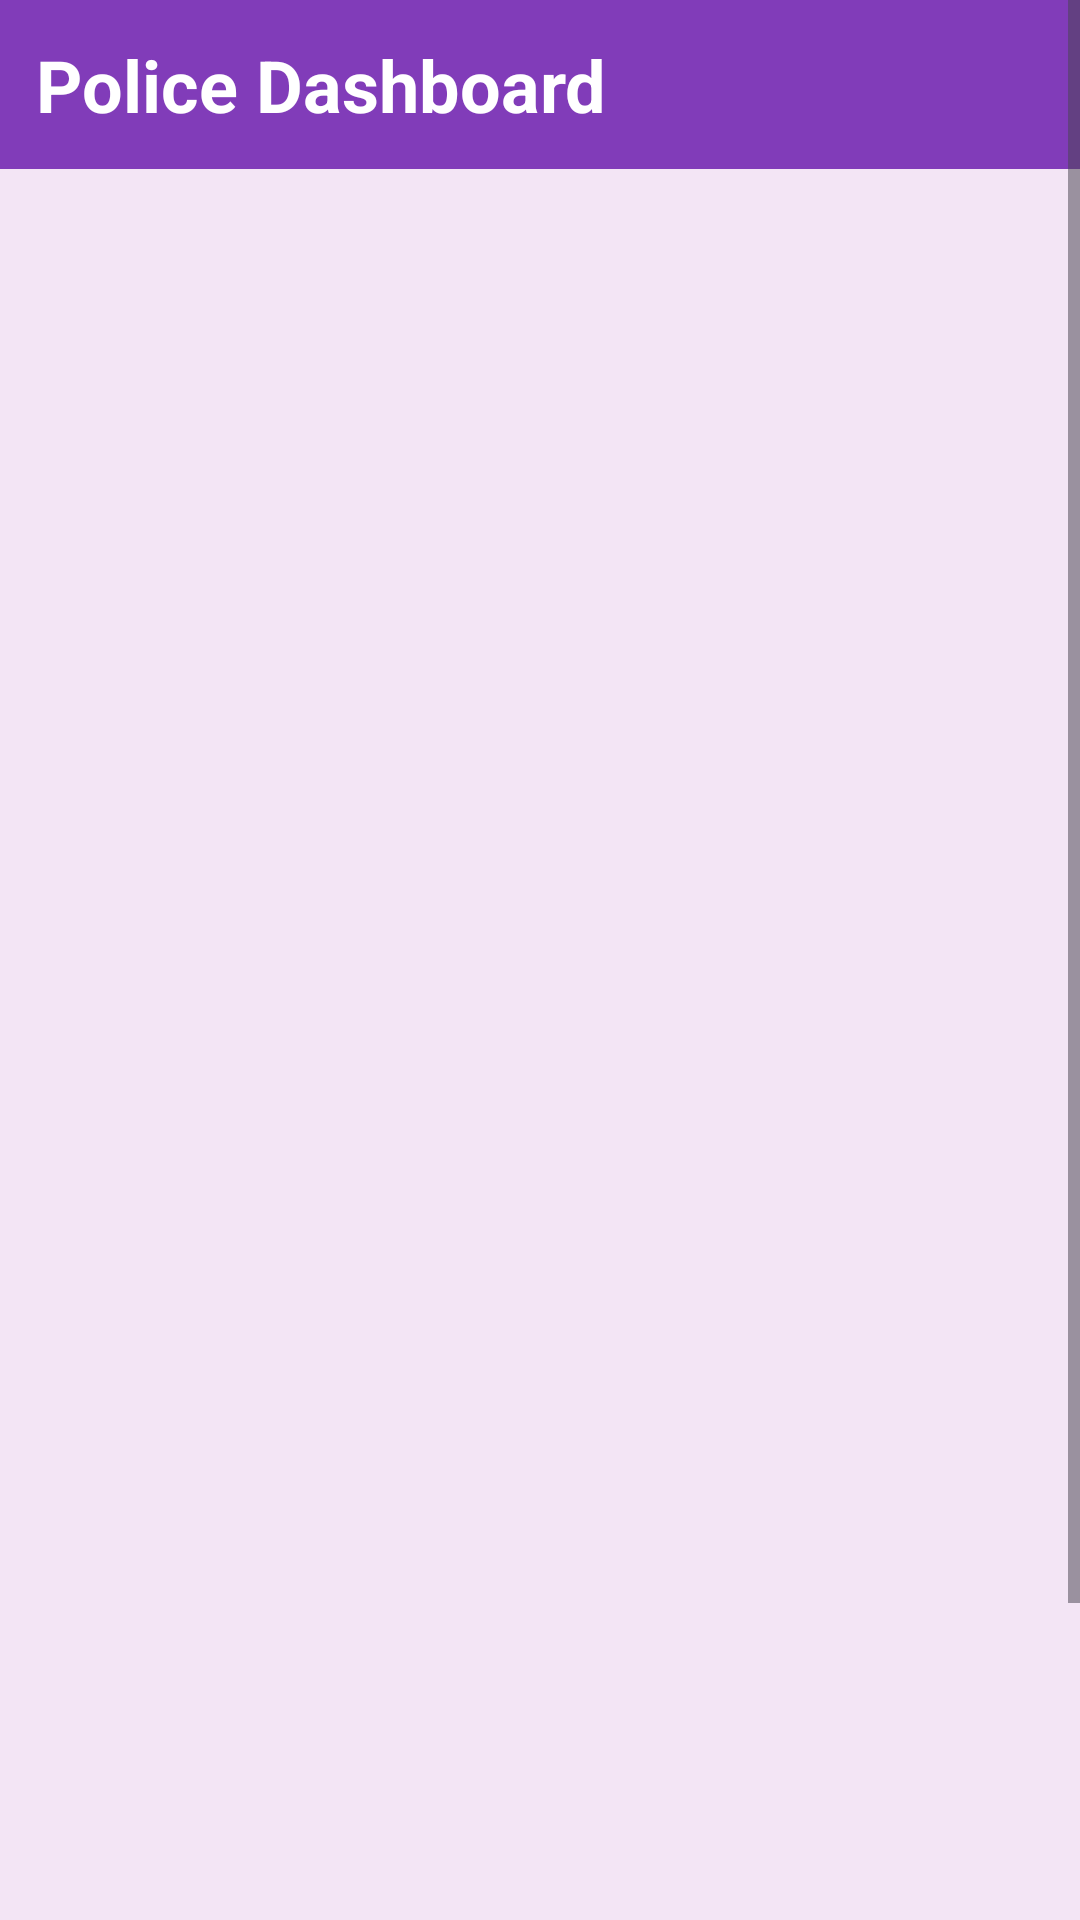

This screen was rendered from an Android layout file. Write that file and the resources it references.
<!-- AndroidManifest.xml: application theme Base.Theme.Womensafetyapp -->
<!-- res/layout/activity_police_dashboard.xml -->
<?xml version="1.0" encoding="utf-8"?>
<ScrollView xmlns:android="http://schemas.android.com/apk/res/android"
    xmlns:tools="http://schemas.android.com/tools"
    android:id="@+id/main"
    android:layout_width="match_parent"
    android:layout_height="match_parent"
    android:background="#F3E5F5"
    tools:context=".PoliceDashboard">
    <LinearLayout
        android:layout_width="match_parent"
        android:layout_height="wrap_content"
        android:orientation="vertical">

        
        <LinearLayout
            android:layout_width="match_parent"
            android:layout_height="wrap_content"
            android:orientation="horizontal"
            android:background="#813cb9"
            android:padding="12dp">

            <TextView
                android:layout_width="wrap_content"
                android:layout_height="wrap_content"
                android:text="Police Dashboard"
                android:textColor="#FFFFFF"
                android:textSize="24sp"
                android:textStyle="bold"
                android:layout_gravity="center" />
        </LinearLayout>

        <ListView
            android:id="@+id/listView"
            android:layout_width="match_parent"
            android:padding="16dp"
            android:layout_marginBottom="10dp"
            android:divider="@android:color/transparent"
            android:dividerHeight="12dp"
            android:layout_height="700dp" />
    </LinearLayout>


</ScrollView>
<!-- resources referenced by this layout -->
<resources>
  <style name="Base.Theme.Womensafetyapp" parent="Theme.Material3.DayNight.NoActionBar">
          <item name="android:statusBarColor">@android:color/transparent</item>
  
      </style>
</resources>
